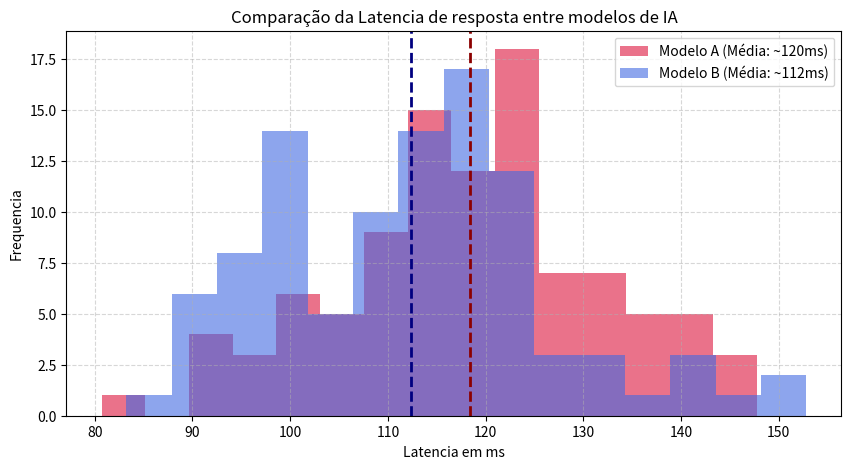

Here is the Python script that generated this plot:
# OBSERVAR E IMPLEMENTAR CALCULOS ESTATISTICOS COM PYTHON

# 1. importar os recursos necessarios
import numpy as np # lib numerica 
import scipy.stats as stats # lib estatistica do python
import matplotlib.pyplot as plt # impressão de imagens

# 2. configuração ds dados seed() - "sementes/primeiros dados" para que seja implementar reproducibilidade
np.random.seed(42) # estamos, aqui, fixando o gerador de numeros aleatorios. Dessa forma conseguimos garantir que sempre que o codigo for executado os mesmos numeros "aleatorios" sejam gerados. Isso é importante pois torna o experimento "reporduzivel" em qualquer cricunstancia.

# 3. geração de duas amostras(tempo de resposta de dois modelos em milissegundos)
modelo_A = np.random.normal(loc = 120, scale = 15, size = 100) # Média = 120ms
modelo_B =  np.random.normal(loc = 112, scale = 15, size = 100) # Media = 112ms

'''
acima, temos o uso da distribuição NORMAL(GAUSSIANA)  para simular o tempo de resposta dos modelos; 
modelo_A: loc=120 -> é a média da distribuição em ms
          scale=15 -> o desvio padrão  é 15
          size=100 -> é o recurso que gera uma amostra com 100 observações 
120 +- 15 -> 120 + 15  = 135
          -> 120 - 15  = 105
'''

# 4. Teste de hipotese: t-test para duas amostras independentes
# H0: A latencia media do Modelo A e do modelo B é IGUAL.
# H1: A latencia media dos modelos é estatisticamente DIFERENTE.
t_stat, p_value = stats.ttest_ind(modelo_A, modelo_B)

# exibindo valores 
print(f'Estatistica t: {t_stat: .4f}')
print(f'p-valor: {p_value: 4e}')

# agora, vamos colocar a percentagem de erro 
alpha = 0.05

# regra de decisão 
if p_value < alpha:
    # p_value = 0.000002
    print('Conclusão: Rejeitamos a H0. A diferença de latencia entre os modelos está estatisticamente significativa. ')
else: 
    # p_value = 0.15 (> 0.05)
    print('Conclusão: Não evidencia suficiente para rejeitar a H0. A diferença pode ser fruto do acaso.')

# 5. Visualização das distribuições 
plt.figure(figsize = (10, 5))
plt.hist(modelo_A, alpha = 0.6, label = 'Modelo A (Média: ~120ms)', color = 'crimson', bins = 15)
plt.hist(modelo_B, alpha = 0.6, label = 'Modelo B (Média: ~112ms)', color = 'royalblue', bins = 15)

plt.axvline(np.mean(modelo_A), color = 'darkred', linestyle = 'dashed', linewidth = 2)
plt.axvline(np.mean(modelo_B), color = 'navy', linestyle = 'dashed', linewidth = 2)
plt.title('Comparação da Latencia de resposta entre modelos de IA')

plt.xlabel('Latencia em ms')
plt.ylabel('Frequencia')

plt.legend()
plt.grid(True, linestyle = '--', alpha = 0.5)
plt.show()
